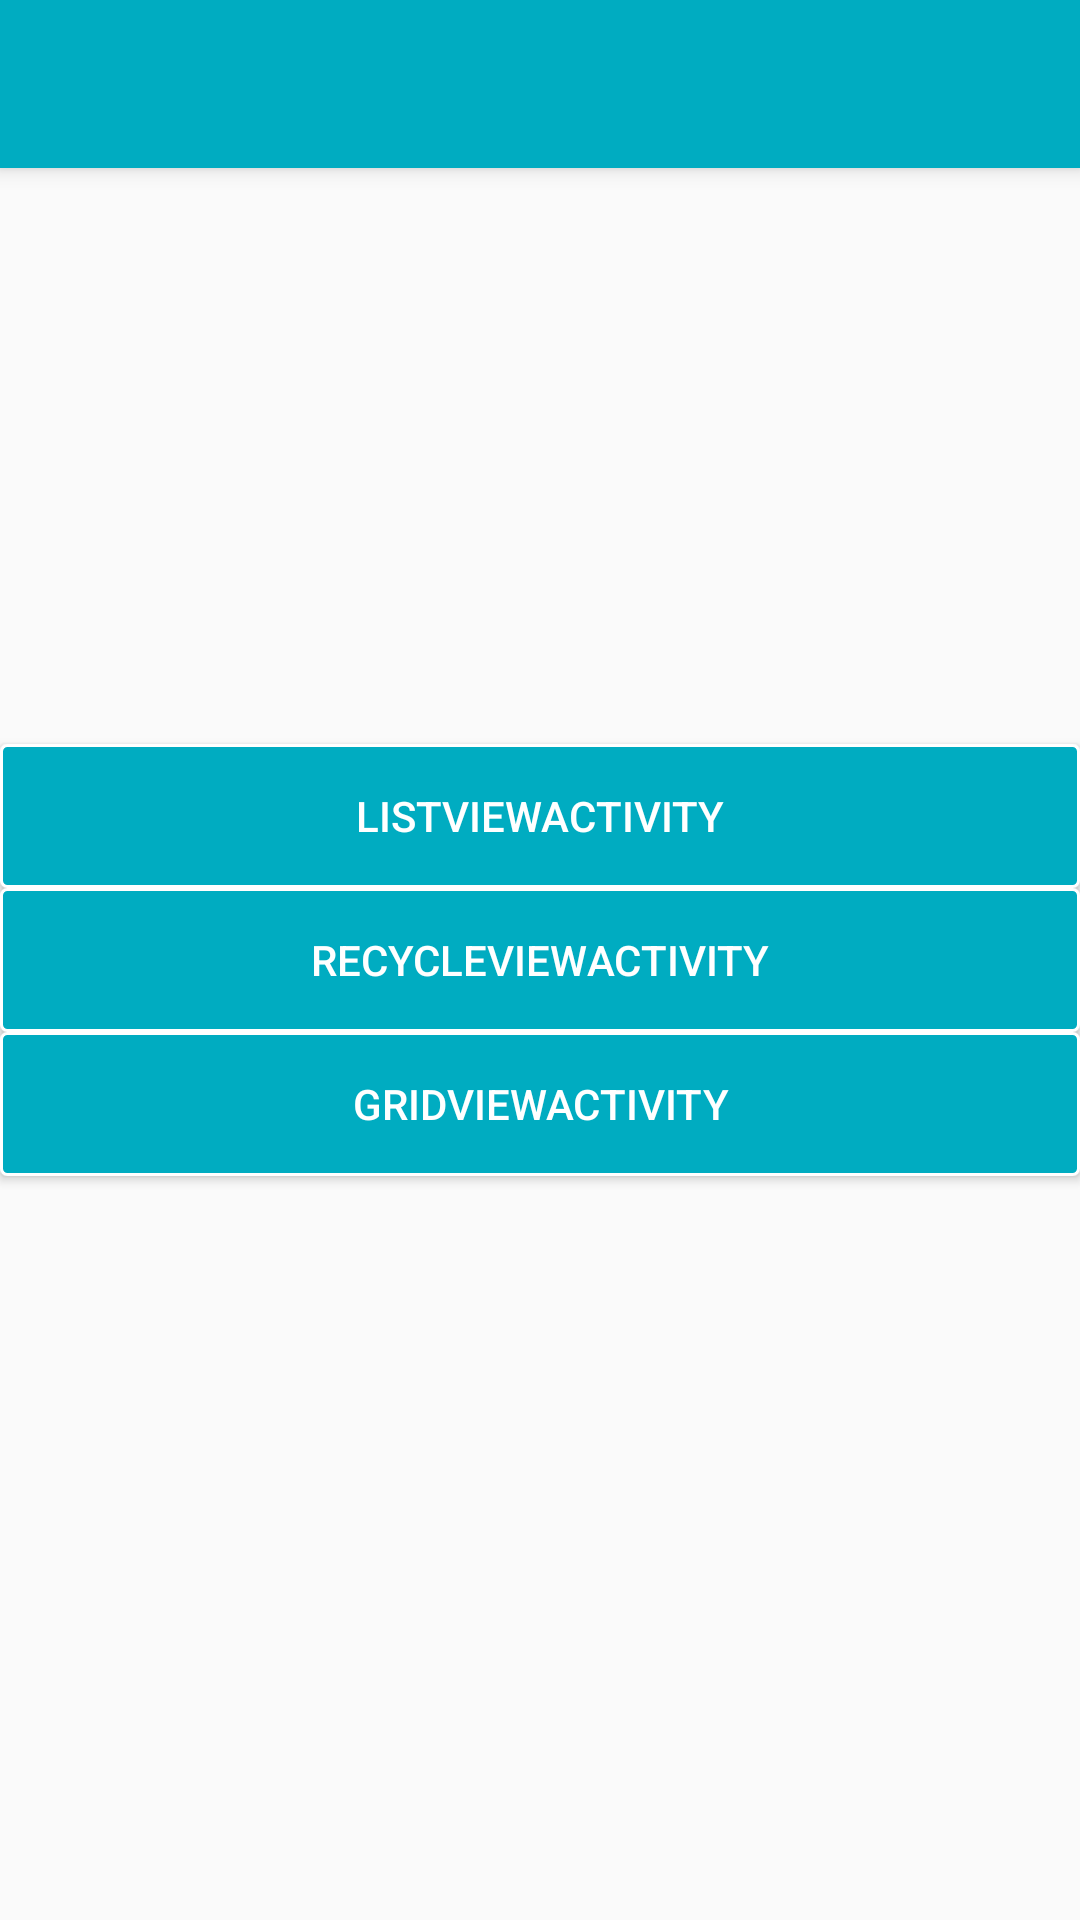

This screen was rendered from an Android layout file. Write that file and the resources it references.
<!-- AndroidManifest.xml: application theme AppTheme -->
<!-- res/layout/activity_main_menu.xml -->
<?xml version="1.0" encoding="utf-8"?>
<android.support.design.widget.CoordinatorLayout
    xmlns:android="http://schemas.android.com/apk/res/android"
    xmlns:app="http://schemas.android.com/apk/res-auto"
    xmlns:tools="http://schemas.android.com/tools"
    android:layout_width="match_parent"
    android:layout_height="match_parent"
    tools:context="org.catroid.catrobat.newui.MainMenuActivity">

    <include layout="@layout/app_bar"/>

    <android.support.v4.widget.DrawerLayout
        android:id="@+id/drawer_layout"
        android:layout_width="match_parent"
        android:layout_height="match_parent"
        android:fitsSystemWindows="true"
        tools:openDrawer="start">

        <android.support.design.widget.NavigationView
            android:id="@+id/nav_view"
            android:layout_width="wrap_content"
            android:layout_height="match_parent"
            android:layout_gravity="start"
            android:fitsSystemWindows="true"
            app:headerLayout="@layout/nav_header_main_menu"
            app:menu="@menu/activity_main_menu_drawer"/>

        <android.support.v7.widget.LinearLayoutCompat
            android:layout_width="wrap_content"
            android:layout_height="wrap_content"
            android:orientation="vertical"
            android:gravity="center">
            <Button
                android:id="@+id/list_view"
                android:layout_width="match_parent"
                android:layout_height="wrap_content"
                android:layout_alignParentBottom="true"
                android:layout_alignParentLeft="true"
                android:adjustViewBounds="false"
                android:background="@drawable/color_highlight_main"
                android:scaleType="fitCenter"
                android:text="ListViewActivity"
                android:textColor="@color/white"
                android:onClick="onListViewClick"/>

            <Button
                android:id="@+id/recycle_view"
                android:layout_width="match_parent"
                android:layout_height="wrap_content"
                android:layout_alignParentBottom="true"
                android:layout_alignParentLeft="true"
                android:adjustViewBounds="false"
                android:background="@drawable/color_highlight_main"
                android:scaleType="fitCenter"
                android:text="RecycleViewActivity"
                android:textColor="@color/white"
                android:onClick="onRecycleViewClick"/>

            <Button
                android:id="@+id/grid_view"
                android:layout_width="match_parent"
                android:layout_height="wrap_content"
                android:layout_alignParentBottom="true"
                android:layout_alignParentLeft="true"
                android:adjustViewBounds="false"
                android:background="@drawable/color_highlight_main"
                android:scaleType="fitCenter"
                android:text="GridViewActivity"
                android:textColor="@color/white"
                android:onClick="onGridViewClick"/>

        </android.support.v7.widget.LinearLayoutCompat>
    </android.support.v4.widget.DrawerLayout>
</android.support.design.widget.CoordinatorLayout>
<!-- res/layout/app_bar.xml (included above) -->
<?xml version="1.0" encoding="utf-8"?>
<android.support.design.widget.AppBarLayout xmlns:android="http://schemas.android.com/apk/res/android"
    xmlns:app="http://schemas.android.com/apk/res-auto"
    android:id="@+id/appbar"
    android:layout_width="match_parent"
    android:layout_height="wrap_content"
    android:fitsSystemWindows="true"
    app:theme="@style/AppTheme.Toolbar">

    <android.support.v7.widget.Toolbar
        android:id="@+id/toolbar"
        android:layout_width="match_parent"
        android:layout_height="?attr/actionBarSize"
        app:layout_scrollFlags="exitUntilCollapsed"
        app:popupTheme="@style/AppTheme.OptionsMenu" />

</android.support.design.widget.AppBarLayout>
<!-- resources referenced by this layout -->
<resources>
  <color name="white">#FFFFFF</color>
  <!-- drawable color_highlight_main (drawable) -->
  <?xml version="1.0" encoding="utf-8"?>
  
  <ripple xmlns:android="http://schemas.android.com/apk/res/android"
      android:color="#FFFFFF">
    <item>
      <shape xmlns:android="http://schemas.android.com/apk/res/android">
        <corners android:radius="2dp" /> 
        <solid android:color="@color/colorPrimary" />
        <stroke android:width="3px" android:color="#FFFFFF"/>
      </shape>
    </item>
  </ripple>
  <style name="AppTheme.OptionsMenu" parent="ThemeOverlay.AppCompat.Light" />
  <style name="AppTheme.Toolbar" parent="ThemeOverlay.AppCompat.Dark.ActionBar" />
  <style name="AppTheme" parent="Theme.AppCompat.Light.NoActionBar">
          
          <item name="colorPrimary">@color/colorPrimary</item>
          <item name="colorPrimaryDark">@color/colorPrimaryDark</item>
          <item name="colorAccent">@color/colorAccent</item>
          
          <item name="windowActionModeOverlay">true</item>
          
          <item name="android:actionModeBackground">@color/colorActionMode</item>
          
          <item name="editTextStyle">@style/EditTextStyle</item>
      </style>
  <color name="colorPrimary">#00ACC1</color>
  <color name="colorPrimaryDark">#0097A7</color>
  <color name="colorAccent">#FF5252</color>
  <color name="colorActionMode">#757575</color>
  <style name="EditTextStyle" parent="@android:style/Widget.EditText">
          <item name="android:backgroundTint">@color/lightGrey</item>
      </style>
  <color name="lightGrey">#BDBDBD</color>
</resources>
